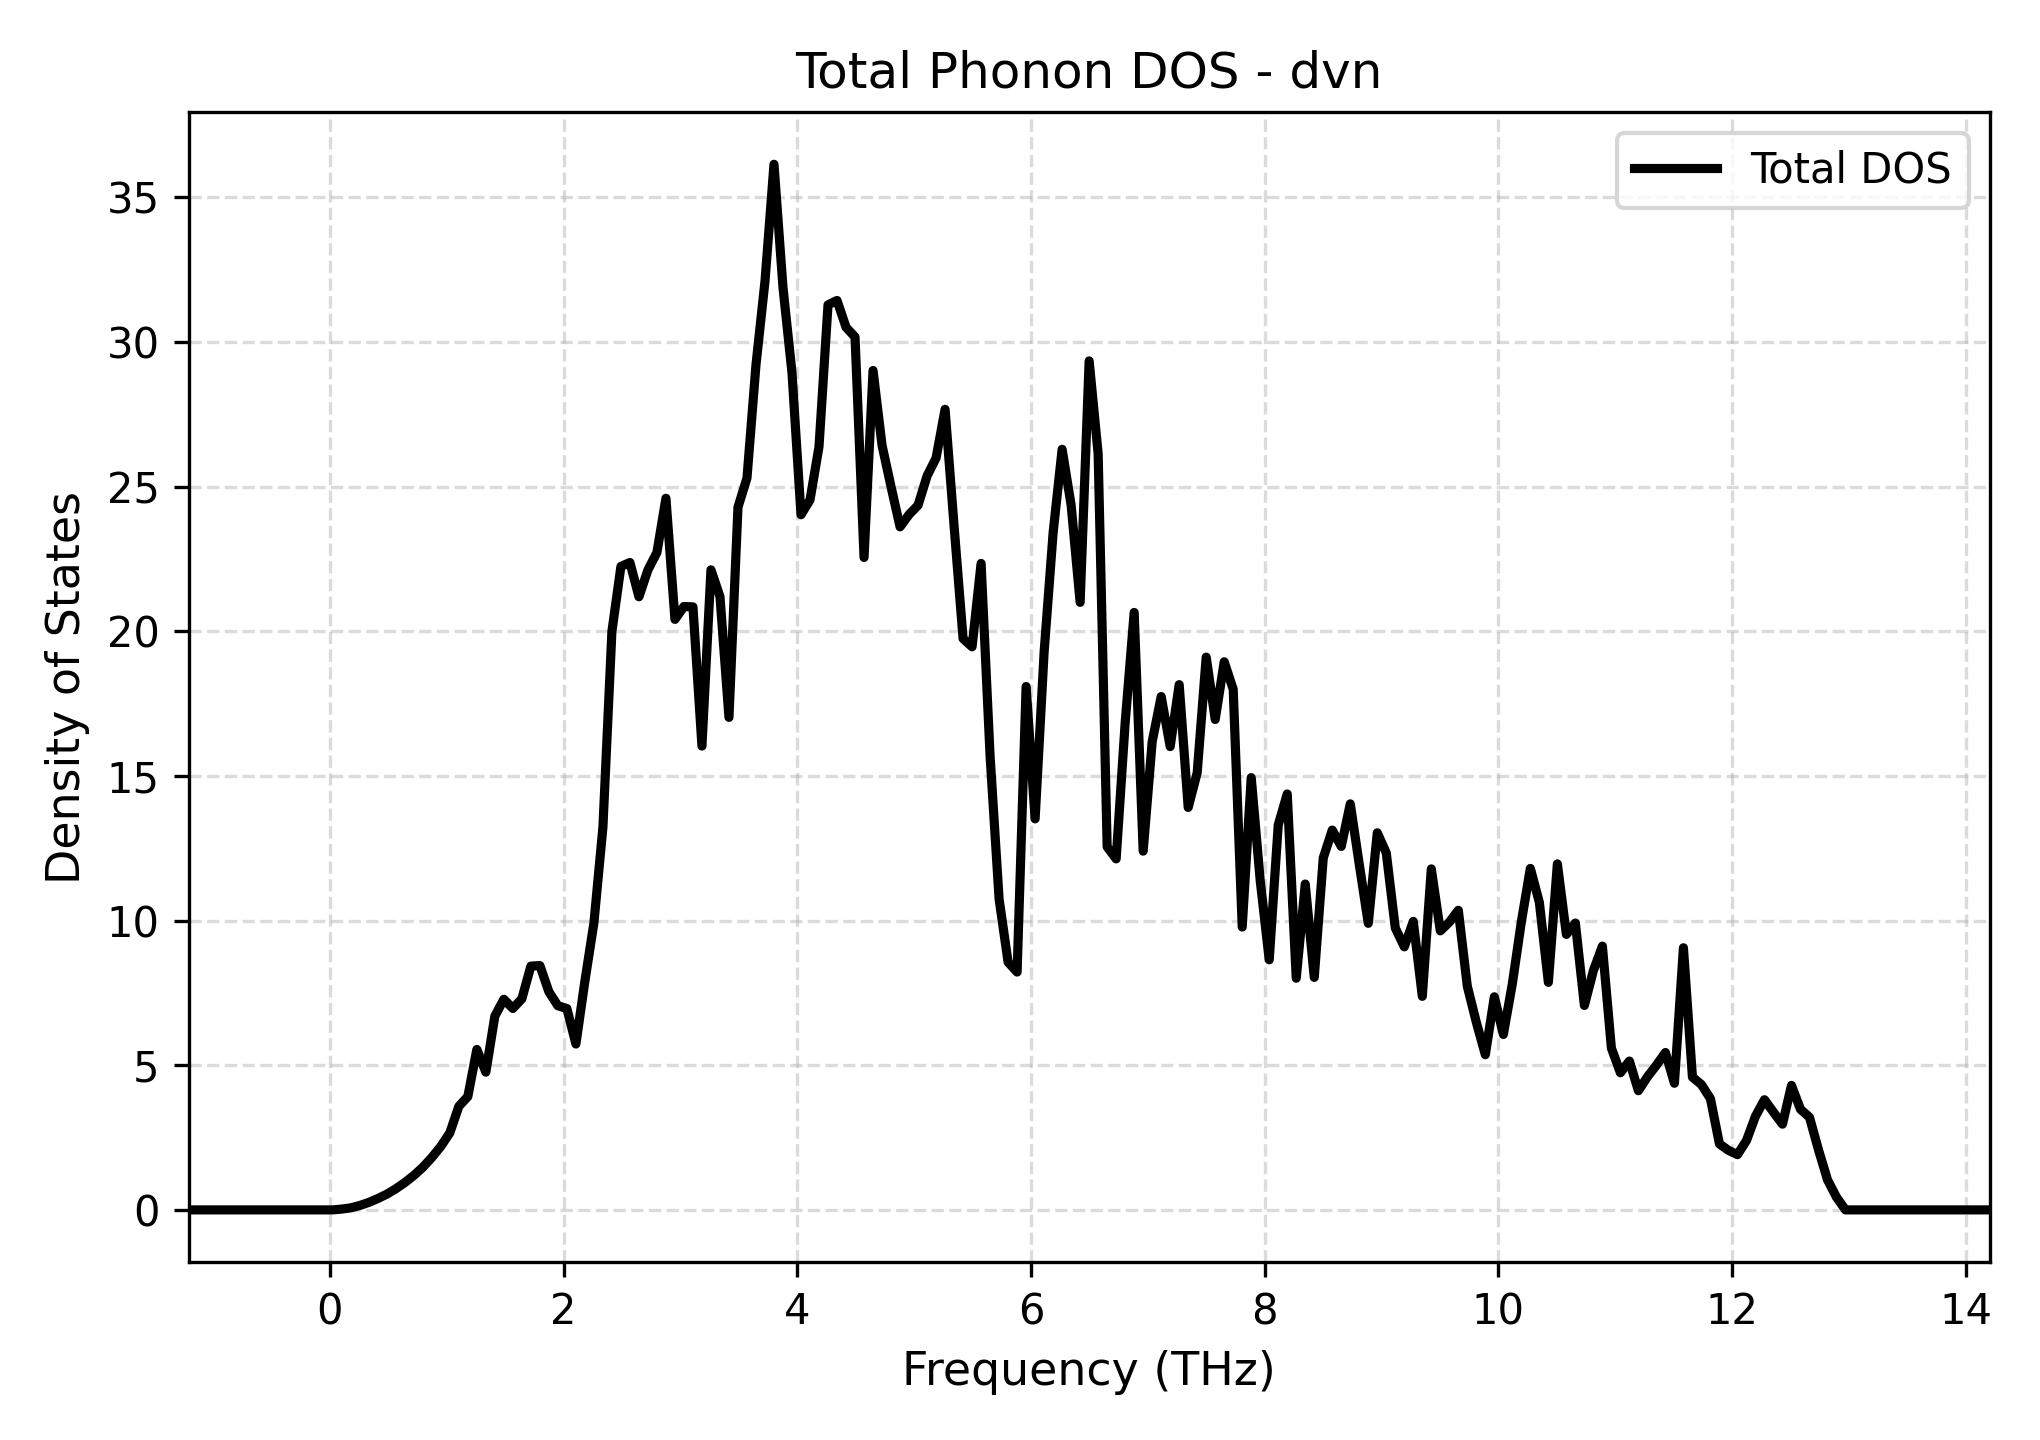

The data file committed next to this chart (first rows):
Frequency_THz, Total_DOS
-1.208, 0.0
-1.131, 0.0
-1.054, 0.0
-0.9769, 0.0
-0.8998, 0.0
-0.8227, 0.0
-0.7457, 0.0
-0.6686, 0.0
-0.5915, 0.0
-0.5145, 0.0
-0.4374, 0.0
-0.3603, 0.0
-0.2833, 0.0
-0.2062, 0.0
-0.1291, 0.0
-0.05208, 0.0
0.02498, 0.0
0.102, 0.02837
0.1791, 0.07084
0.2562, 0.1518
0.3332, 0.2589
0.4103, 0.3914
0.4874, 0.5433
0.5644, 0.7298
0.6415, 0.9444
0.7186, 1.19
0.7956, 1.473
0.8727, 1.811
0.9498, 2.196
1.027, 2.665
1.104, 3.58
1.181, 3.919
1.258, 5.546
1.335, 4.76
1.412, 6.698
1.489, 7.28
1.566, 6.963
1.643, 7.298
1.72, 8.426
1.797, 8.445
1.875, 7.54
1.952, 7.056
2.029, 6.96
2.106, 5.733
2.183, 7.908
2.26, 9.918
2.337, 13.22
2.414, 20
2.491, 22.24
2.568, 22.38
2.645, 21.19
2.722, 22.12
2.799, 22.73
2.876, 24.6
2.953, 20.41
3.031, 20.86
3.108, 20.84
3.185, 16.03
3.262, 22.13
3.339, 21.2
... 141 more rows
